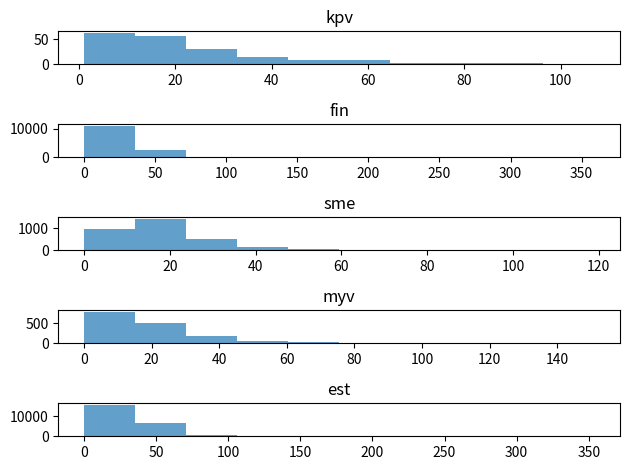

Write Python code to recreate this figure.
fin_diff = [262, 31, 447, 90, 426, 120, 463, 232, 454, 229, 503, 292, 484, 339, 481, 337, 477, 324, 433, 325, 414, 300, 369, 318, 320, 320, 266, 262, 253, 241, 229, 211, 231, 211, 195, 173, 174, 125, 162, 131, 142, 127, 135, 99, 95, 84, 80, 78, 69, 78, 75, 78, 63, 56, 52, 45, 48, 44, 30, 36, 34, 26, 29, 23, 31, 22, 29, 22, 22, 19, 21, 17, 15, 15, 19, 10, 10, 19, 12, 12, 11, 9, 5, 6, 11, 5, 2, 4, 5, 5, 6, 6, 6, 9, 3, 8, 2, 3, 7, 5, 2, 1, 3, 3, 1, 4, 2, 1, 3, 2, 3, 2, 4, 2, 0, 1, 1, 0, 1, 3, 1, 1, 0, 0, 2, 1, 4, 0, 1, 0, 0, 0, 1, 0, 0, 1, 1, 0, 0, 0, 0, 0, 0, 1, 1, 1, 1, 0, 0, 0, 0, 1, 0, 4, 0, 0,1, 0, 1, 0, 0, 0, 1, 0, 1, 0, 0, 0, 0, 1, 0, 0, 1, 0, 0, 0, 0, 0, 0, 1, 0, 0, 0, 0, 0, 0, 0, 0, 0, 0, 0, 0, 0, 0, 0, 1, 0, 0, 1, 0, 0, 1, 0, 0, 0, 0, 0, 0, 0, 0, 0, 0, 0, 0, 0, 0, 0, 1, 0, 0, 1, 0, 0, 1, 0, 0, 0, 0, 0, 1, 0, 0, 0, 0, 1, 0, 0, 0, 0, 0, 0, 0, 0, 0, 0, 0, 0, 0, 0, 0, 0, 0, 0, 0, 0, 0, 0, 0, 0, 0, 0, 0, 0, 0, 0, 0, 0, 0, 0, 0, 0, 0, 0, 0, 0, 0, 0, 0, 0, 0, 0, 0, 0, 0, 0, 0, 0, 0, 0, 0, 0, 0, 0, 0, 0, 0, 0, 0, 0, 0, 0, 0, 0, 0,0, 0, 0, 0, 0, 0, 0, 0, 0, 0, 0, 0, 0, 0, 0, 0, 0, 0, 0, 0, 0, 0, 0, 0, 0, 0, 0, 0, 0, 0, 0, 1, 1, 0, 0, 0, 0, 0, 0, 0, 0, 0, 0, 0, 0, 0, 0, 0, 0, 0, 0, 0, 0, 0, 0, 1]

kpv_diff = [0, 2, 6, 7, 7, 2, 7, 6, 9, 5, 4, 8, 3, 10, 6, 0, 7, 8, 5, 4, 4, 6, 3, 11, 3, 3, 3, 2, 3, 2, 0, 4, 0, 1, 1, 0, 4, 3, 2, 1, 0, 0, 2, 0, 2, 0, 1, 2, 0, 2, 2, 0, 0, 0, 0, 1, 1, 0, 1, 1, 1, 0, 3, 1, 0, 0, 0, 0, 0, 0, 1, 1, 0, 0, 0, 0, 1, 0, 1, 0, 0, 0, 0, 0, 0, 0, 1, 0, 0, 0, 0, 0, 1, 0, 0, 0, 0, 0, 0, 0, 0, 0, 0, 0, 0, 0, 0, 1]

sme_diff = [1, 29, 8, 83, 31, 109, 68, 123, 111, 140, 117, 149, 135, 164, 155, 132, 136, 118, 129, 101, 111, 72, 88, 72, 62, 58, 59, 37, 46, 40, 40, 40, 23, 49, 28, 16, 21, 17, 15, 9, 18, 16, 11, 17, 9, 10, 12, 7, 7, 2, 5, 6, 9, 5, 7, 3, 4, 2, 2, 4, 2, 0, 2, 1, 1, 1, 1, 1, 1, 3, 0, 1, 2, 0, 1, 1, 1, 0, 0,0, 0, 0, 0, 0, 1, 0, 0, 0, 1, 0, 0, 0, 0, 0, 0, 1, 0, 0, 1, 0, 0, 0, 0, 0, 0, 0, 0, 0, 0, 0, 0, 0, 0, 0, 0, 0, 0, 0, 0, 1]

myv_diff = [12, 4, 42, 23, 29, 46, 76, 45, 71, 59, 74, 56, 62, 71, 61, 52, 44, 44, 44, 45, 41, 41, 38, 26, 24, 30, 28, 31, 22, 27, 24, 17, 10, 19, 18, 16, 11,10, 10, 11, 13, 13, 11, 4, 4, 7, 6, 8, 2, 4, 5, 1, 1, 5, 4, 1, 8, 2, 1, 3, 2, 3, 2, 1, 2, 2, 1, 0, 1, 1, 3, 4, 2, 0, 2, 0, 0, 1, 0, 0, 1, 0, 0, 0, 0, 0, 0, 1, 0, 0, 0, 0, 0, 0, 1, 0, 0, 0, 0, 0, 0, 1, 0, 0, 0, 0, 0, 1, 0, 0, 0, 0, 0, 0, 0, 0, 0, 0, 0, 0, 0, 0, 0, 0, 0, 0, 0, 0, 0, 0, 0, 0, 0, 0, 0, 0, 0, 0, 0, 0, 0, 0, 0, 0, 0, 0, 0, 0, 0, 0, 0, 1]

est_diff = [83, 19, 235, 46, 400, 109, 502, 189, 591, 257, 666, 332, 662, 423, 639, 488, 624, 514, 607, 562, 591, 537, 568, 522, 546, 489, 524, 456, 534, 479,454, 443, 469, 460, 416, 407, 385, 363, 361, 356, 317, 298, 291, 264, 275, 257, 256, 245, 231, 235, 220, 207, 172, 168, 169, 153, 145, 136, 125, 135, 126, 109, 91, 105, 82, 85, 107, 78, 70, 67, 61, 57, 65, 62, 47, 35, 49, 39, 45, 40, 27, 29, 34, 32, 31, 17, 23, 20, 13, 24, 17, 21, 18, 15, 10, 8, 9, 7, 12, 7, 10, 8, 11, 6, 4, 7, 5, 10, 5, 5, 3, 2, 5, 5, 5, 3, 3, 5, 4, 5, 4, 2, 1, 2, 3, 3, 3, 1, 1, 0, 3, 2, 0, 1, 1, 1, 0, 0, 1, 1, 3, 1, 0, 1, 1, 2, 1, 0, 1, 0, 1, 1, 0, 1, 0, 0, 2, 0, 0, 0, 1, 0, 0, 1, 0, 0, 1, 0, 0, 0, 0, 0, 0, 0, 0, 0, 0, 0, 0, 0, 0, 0, 0, 0, 0, 0, 0, 1, 0, 0, 0, 0, 0,0, 0, 0, 0, 0, 0, 0, 0, 0, 0, 1, 0, 0, 0, 0, 0, 0, 0, 0, 0, 0, 0, 0, 0, 0, 0, 0, 0, 0, 0, 0, 0, 0, 0, 0, 0, 0, 0, 0, 0, 0, 0, 0, 0, 0, 0, 0, 0, 0, 0, 0, 0, 0, 0, 0, 0, 0, 0, 0, 0, 0, 0, 0, 0, 0, 0, 0, 0, 0, 0, 0, 0, 0, 0, 0, 0, 0, 0, 0, 0, 0, 0, 0, 0, 0, 0, 0, 0, 0, 0, 0, 0, 0, 0, 0, 0, 0, 0, 1, 0, 0, 0, 0, 0, 0, 0, 0, 0, 0, 0, 0, 0, 0, 0, 0, 0, 0, 0, 0, 0, 0, 0, 0, 0, 0, 0, 0, 0, 0, 0, 0, 0, 0, 0, 0, 0, 0, 0, 0, 0, 0, 0, 0, 0, 0, 0, 0, 0,0, 0, 0, 0, 0, 0, 0, 0, 0, 0, 0, 0, 0, 1]

import numpy as np
from matplotlib import pyplot as plt

def expand(x):
    return np.repeat(np.arange(len(x)), x)

bins = list(range(0,100,10))
plt.subplot(5,1,1)
plt.hist(expand(kpv_diff), alpha=0.7)
plt.title("kpv")
plt.subplot(5,1,2)
plt.hist(expand(fin_diff), alpha=0.7)
plt.title("fin")
plt.subplot(5,1,3)
plt.hist(expand(sme_diff), alpha=0.7)
plt.title("sme")
plt.subplot(5,1,4)
plt.hist(expand(myv_diff), alpha=0.7)
plt.title("myv")
plt.subplot(5,1,5)
plt.hist(expand(est_diff), alpha=0.7)
plt.title("est")
plt.tight_layout()
plt.show()
